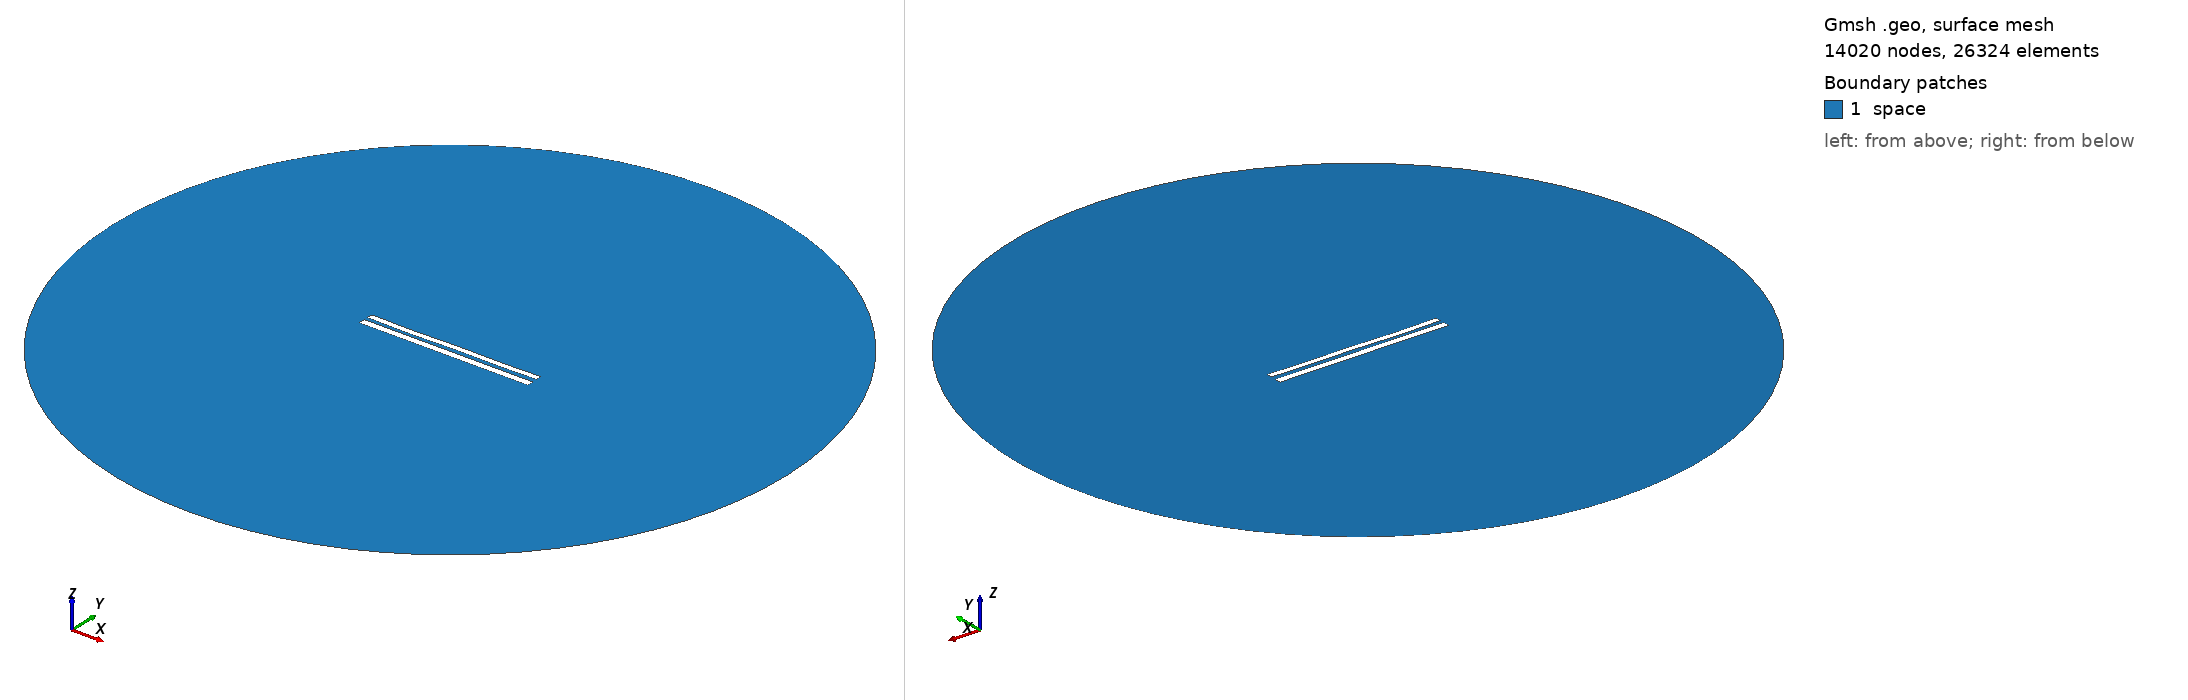

Gmsh geometry script, surface-meshed: 14020 nodes, 26324 surface elements. Boundary patches (legend numbers): 1 space. Left view from above one corner, right view from below the opposite corner. Legend entries are the model's physical surfaces. The drawing asked Gmsh for element sizes between 1% and 20% of the model's largest extent; the script's own settings can give other sizes.

=== 8656.geo (drawn) ===
//---------------------------------------
// Geometry kernel
//---------------------------------------

SetFactory("OpenCASCADE");



//---------------------------------------
// Parameters of the geometry
//---------------------------------------

// Overetch of the upper plate
overetch = 0.25;

// Distance between the plates
distance = 2.25;

// Discretization over the x axis (for the deformation)
nx = 50; 

// Length of the plate
L = 100 - overetch; 

// Number of modes
n = 4; 

// 1st mode coefficient
coeff(1) = 0.15;
beta(1) = 0.596864 * 3.1415926535 / L;

// 2nd mode coefficient
coeff(2) = -0.075;
beta(2) = 1.49418 * 3.1415926535 / L;

// 3rd mode coefficient
coeff(3) = -0.075;
beta(3) = 2.50025 * 3.1415926535 / L;

// 4th mode coefficient
coeff(4) = -0.15;
beta(4) = 3.49999 * 3.1415926535 / L;



//---------------------------------------
// Upper plate (deformed rectangle)
//---------------------------------------

// Coordiantes of the upper plate
xmin = -50;
xmax = 50 - overetch;

// Height of the upper plate
yheight = 4 - 2 * overetch;

// Indexes of the points
UpperID[] = {};
LowerID[] = {};
LeftID[] = {};
RightID[] = {};

// Point index
p = 1;

// Horizontal edges
For i In {1:nx}
    x = xmin + (i-1)*(xmax - xmin)/(nx-1);

    y_bottom = distance / 2 + overetch;
    For j In {1:n}
        C = (Cosh(beta(j)*L) + Cos(beta(j)*L)) / (Sinh(beta(j)*L) + Sin(beta(j)*L));
        y_bottom  = y_bottom + coeff(j) * (Cosh(beta(j)*(x+50)) - Cos(beta(j)*(x+50)) - C * (Sinh(beta(j)*(x+50)) - Sin(beta(j)*(x+50))));
    EndFor

    y_top = y_bottom + yheight;

    Point(p) = {x, y_top, 0, 1.0};
    UpperID[i] = p;
    p = p + 1;

    Point(p) = {x, y_bottom, 0, 1.0};
    LowerID[i] = p;
    p = p + 1;
EndFor

// Create point lists
UpperPts[] = {}; LowerPts[] = {};
For i In {1:nx}
  UpperPts[] += {UpperID[i]};
  LowerPts[] += {LowerID[i]};
EndFor

// Build splines
Spline(1) = {UpperPts[]};
Spline(2) = {LowerPts[]};
Line(3) = {LowerPts[nx-1], UpperPts[nx-1]};
Line(4) = {LowerPts[0], UpperPts[0]};

// Build the plane surface
Curve Loop(1) = {2, 3, -1, -4};
Plane Surface(1) = {1};



//---------------------------------------
// Lower plate (rectangle)
//---------------------------------------

// Vertices
Point(1001) = {-50, -1, 0, 1.0};
Point(1002) = { 50, -1, 0, 1.0};
Point(1003) = { 50,  -5, 0, 1.0};
Point(1004) = {-50,  -5, 0, 1.0};

// Edges
Line(5) = {1001, 1002};
Line(6) = {1002, 1003};
Line(7) = {1003, 1004};
Line(8) = {1004, 1001};

// Plane surface
Line Loop(2) = {5, 6, 7, 8};
Plane Surface(2) = {2}; 



//---------------------------------------
// Outer (fictious) boundary
//---------------------------------------

// Points
Point(1005) = {0, 0, 0};       // Center
Point(1006) = {200, 0, 0};     // Start point
Point(1007) = {0, 200, 0};     // 90 degrees
Point(1008) = {-200, 0, 0};    // 180 degrees
Point(1009) = {0, -200, 0};    // 270 degrees

// Circle arcs (each needs start, center, end)
Circle(9) = {1006, 1005, 1007};
Circle(10) = {1007, 1005, 1008};
Circle(11) = {1008, 1005, 1009};
Circle(12) = {1009, 1005, 1006};

// Plane surface for the entire domain
Curve Loop(3) = {9, 10, 11, 12};
Surface(3) = {3};

// Subtract the plates from the whole domain to obtain the actual domain where we want to solve the equations
BooleanDifference{ Surface{3}; Delete; }{ Surface{1}; Surface{2}; Delete; }




//---------------------------------------
// Transfinite Lines/Curves
//---------------------------------------

// Set the number of points on the boundaries
r = 7;

// Plates
Transfinite Curve {1, 2} = 50*r Using Progression 1;
Transfinite Curve {3, 4} = 2*r Using Progression 1;
Transfinite Line {5, 7} = 50*r Using Progression 1;
Transfinite Line {6, 8} = 2*r Using Progression 1;

// Outer boundary
Transfinite Line {9, 10, 11, 12} = 20 Using Progression 1;



//---------------------------------------
// Physical groups
//---------------------------------------                

// Physical curves (boundaries)
Physical Line("force_segment", 10) = {2};
Physical Line("upper_plate", 11) = {1, 3, 4};
Physical Line("lower_plate", 12) = {5, 6, 7, 8};
Physical Line("boundary", 20) = {9, 10, 11, 12};

// Physical Surfaces
Physical Surface("space", 30) = {3};



//---------------------------------------
// 6. Generate the Mesh
//---------------------------------------

// 2D mesh generation
Mesh 2;
